The GitHub repository JunmyeongPark/yolo26_kant contains a labelled image folder "images" with 5 categories: knob, sign green, sign off, sign red, sign yellow. Examples follow, each with its label.

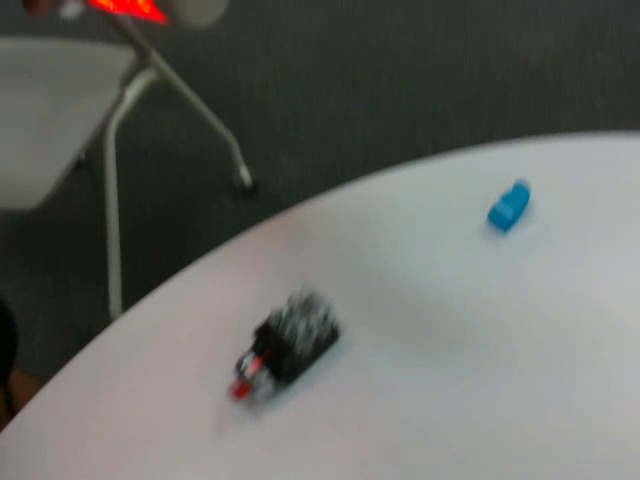
Label: knob

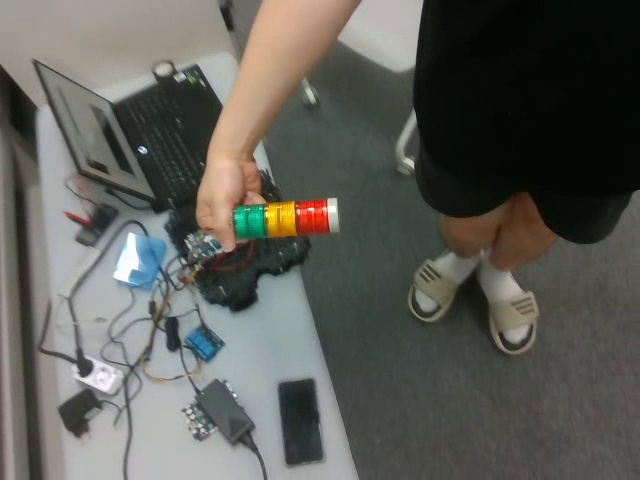
Label: sign off

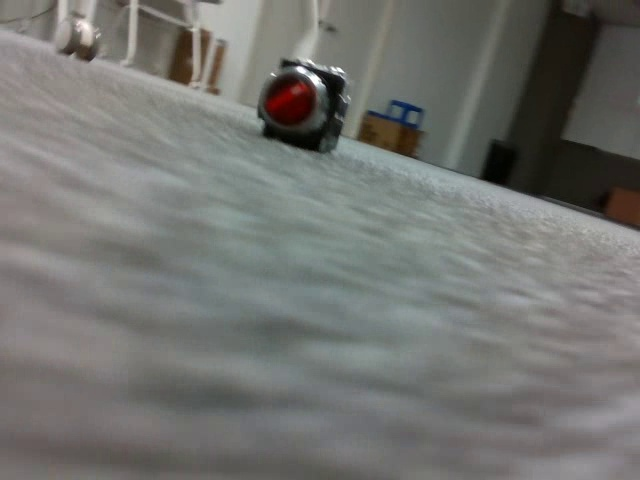
Label: knob

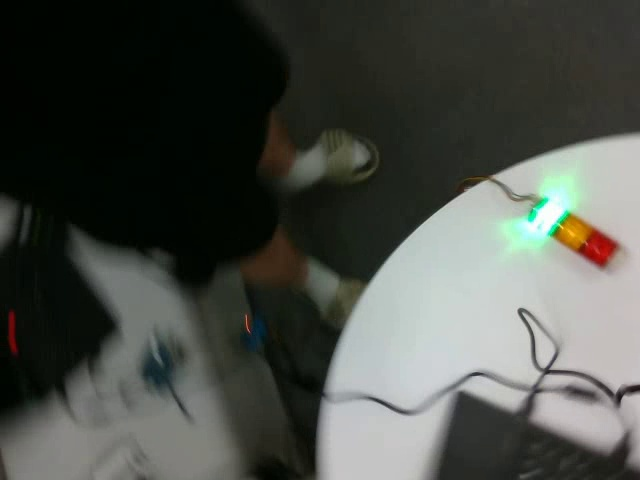
Label: sign green

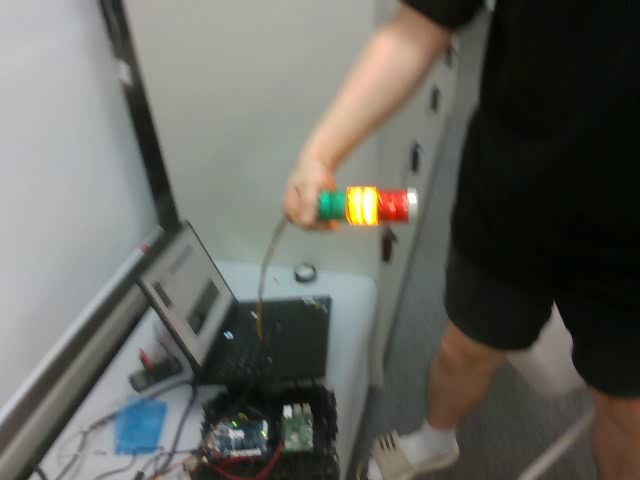
Label: sign yellow

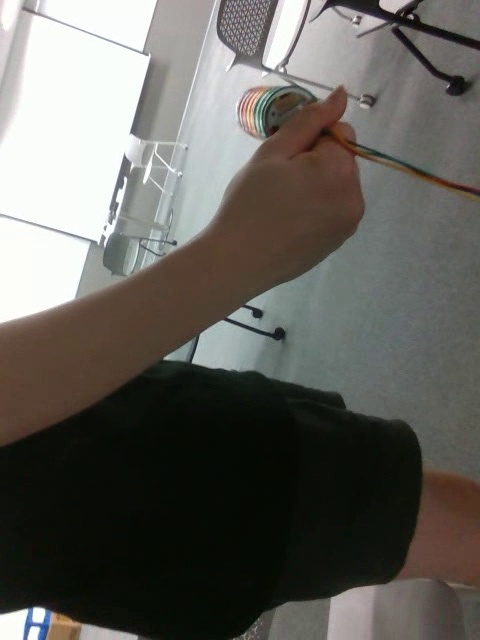
Label: sign off
